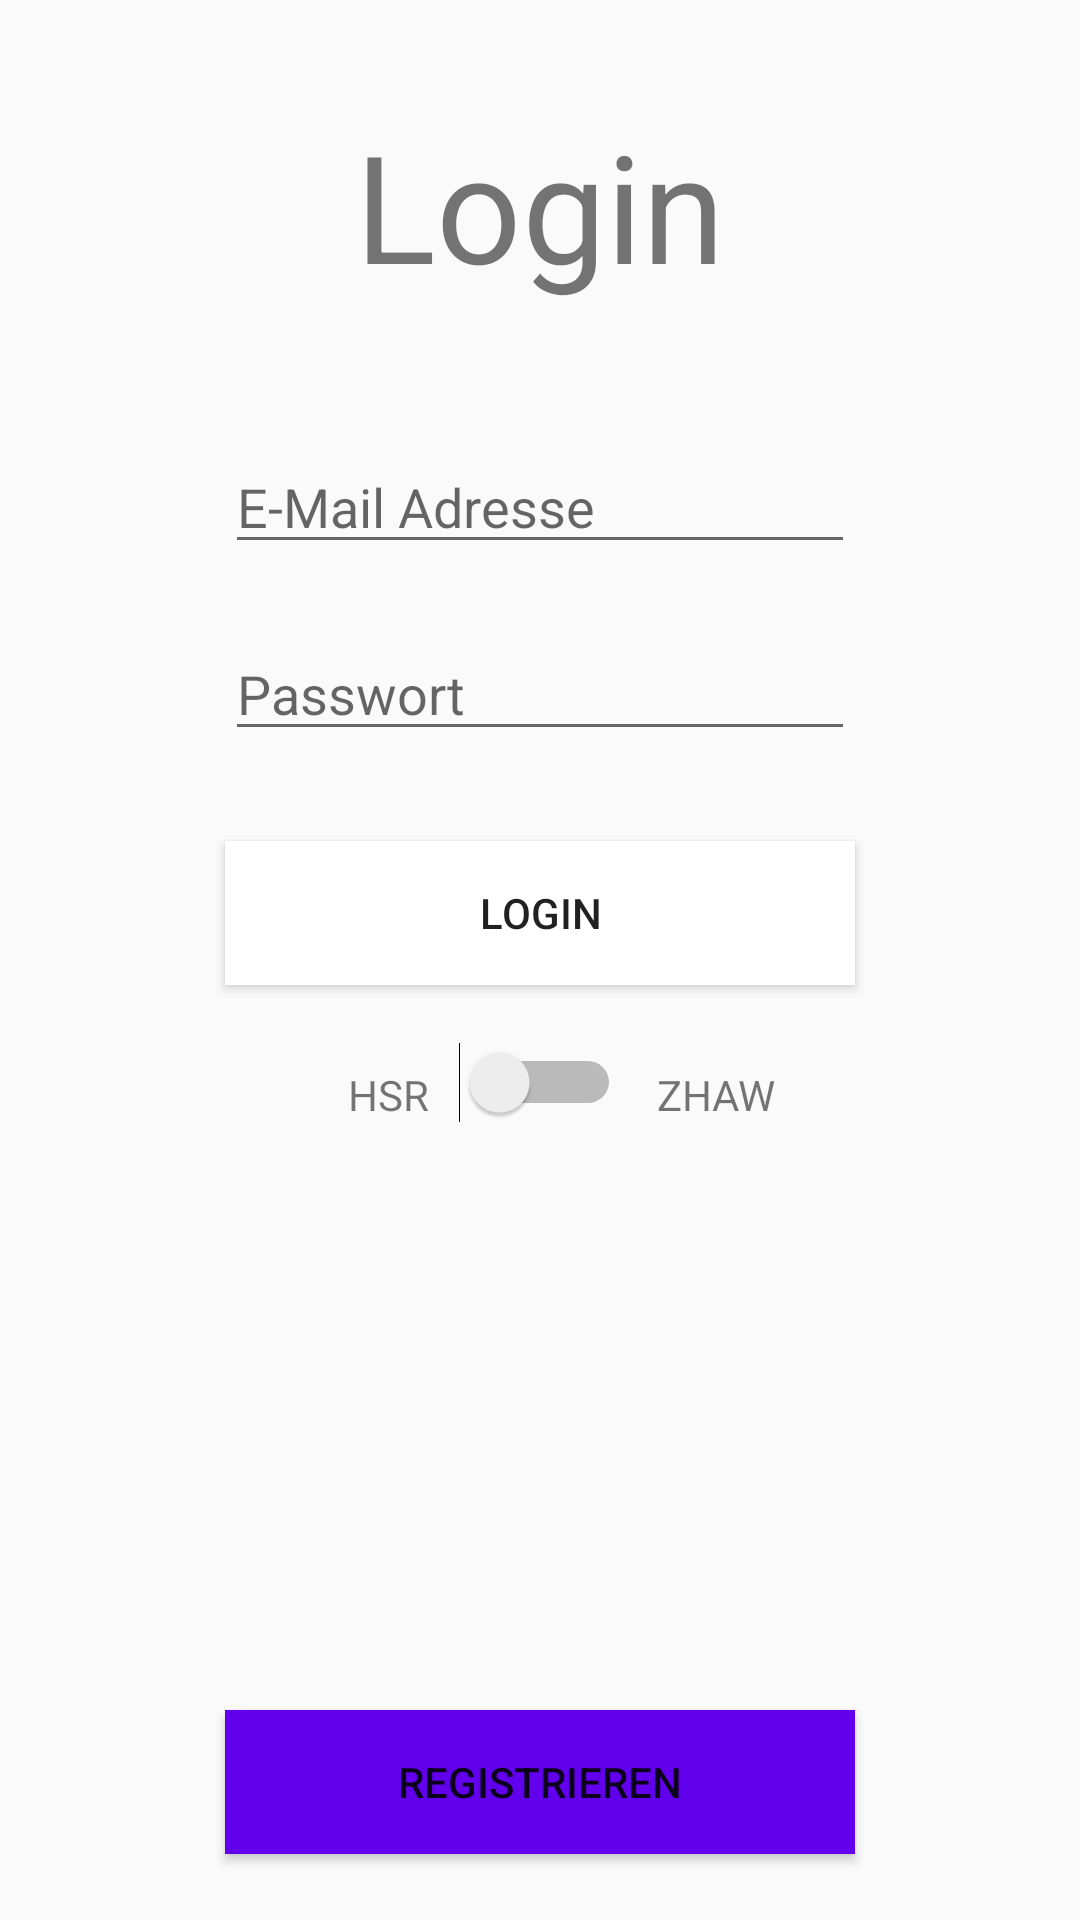

Here is an Android app screen rendered from its layout file. Give the layout XML and the strings, colors and styles it references.
<!-- AndroidManifest.xml: application theme AppTheme -->
<!-- res/layout/activity_login.xml -->
<?xml version="1.0" encoding="utf-8"?>
<RelativeLayout xmlns:android="http://schemas.android.com/apk/res/android"
    android:layout_width="match_parent"
    android:layout_height="match_parent">

    <TextView
        android:id="@+id/textView"
        android:layout_width="wrap_content"
        android:layout_height="wrap_content"
        android:layout_alignParentTop="true"
        android:layout_centerHorizontal="true"
        android:layout_marginTop="35dp"
        android:text="Login"
        android:textSize="50sp"/>

    <EditText
        android:id="@+id/editTextEMail"
        android:layout_width="wrap_content"
        android:layout_height="wrap_content"
        android:layout_below="@+id/textView"
        android:layout_centerHorizontal="true"
        android:layout_marginTop="45dp"
        android:ems="10"
        android:hint="E-Mail Adresse"
        android:inputType="textPersonName"
        android:text="" />

    <EditText
        android:id="@+id/editTextPassword"
        android:layout_width="wrap_content"
        android:layout_height="wrap_content"
        android:layout_alignEnd="@+id/editTextEMail"
        android:layout_below="@+id/editTextEMail"
        android:layout_marginTop="21dp"
        android:ems="10"
        android:inputType="textPassword"
        android:hint="Passwort" />

    <Button
        android:id="@+id/btnLogin"
        android:layout_width="wrap_content"
        android:layout_height="wrap_content"
        android:layout_alignEnd="@+id/editTextPassword"
        android:layout_alignStart="@+id/editTextPassword"
        android:layout_below="@+id/editTextPassword"
        android:layout_marginTop="30dp"
        android:background="@color/colorPrimary"
        android:backgroundTint="@android:color/background_light"
        android:text="Login" />

    <Button
        android:id="@+id/btnRegistration"
        android:layout_width="wrap_content"
        android:layout_height="wrap_content"
        android:layout_alignEnd="@+id/btnLogin"
        android:layout_alignParentBottom="true"
        android:layout_alignStart="@+id/btnLogin"
        android:layout_marginBottom="22dp"
        android:background="@color/colorPrimary"
        android:text="registrieren" />

    <TextView
        android:id="@+id/textViewError"
        android:layout_width="wrap_content"
        android:layout_height="wrap_content"
        android:textColor="@color/colorAccent"
        android:text=""
        android:layout_marginTop="18dp"
        android:layout_below="@+id/switchSchool"
        android:layout_centerHorizontal="true" />

    <Switch
        android:id="@+id/switchSchool"
        android:layout_width="wrap_content"
        android:layout_height="wrap_content"
        android:text=""
        android:layout_marginTop="19dp"
        android:layout_below="@+id/btnLogin"
        android:layout_centerHorizontal="true" />

    <TextView
        android:id="@+id/textViewZHAW"
        android:layout_width="wrap_content"
        android:layout_height="wrap_content"
        android:layout_alignBottom="@+id/switchSchool"
        android:layout_marginStart="12dp"
        android:layout_toEndOf="@+id/switchSchool"
        android:text="ZHAW" />

    <TextView
        android:id="@+id/textViewHSR"
        android:layout_width="wrap_content"
        android:layout_height="wrap_content"
        android:layout_alignBottom="@+id/switchSchool"
        android:layout_marginEnd="10dp"
        android:layout_toStartOf="@+id/switchSchool"
        android:text="HSR" />

</RelativeLayout>
<!-- resources referenced by this layout -->
<resources>
  <style name="AppTheme" parent="Theme.AppCompat.Light.DarkActionBar">
          
          <item name="colorPrimary">@color/colorPrimary</item>
          <item name="colorPrimaryDark">@color/colorPrimaryDark</item>
          <item name="colorAccent">@color/colorAccent</item>
      </style>
  <!-- not gathered from this repository: default colours our renderer supplied (Android Studio template values) -->
  <color name="colorPrimary">#FF6200EE</color>
  <color name="colorPrimaryDark">#FF3700B3</color>
  <color name="colorAccent">#FF03DAC5</color>
</resources>
